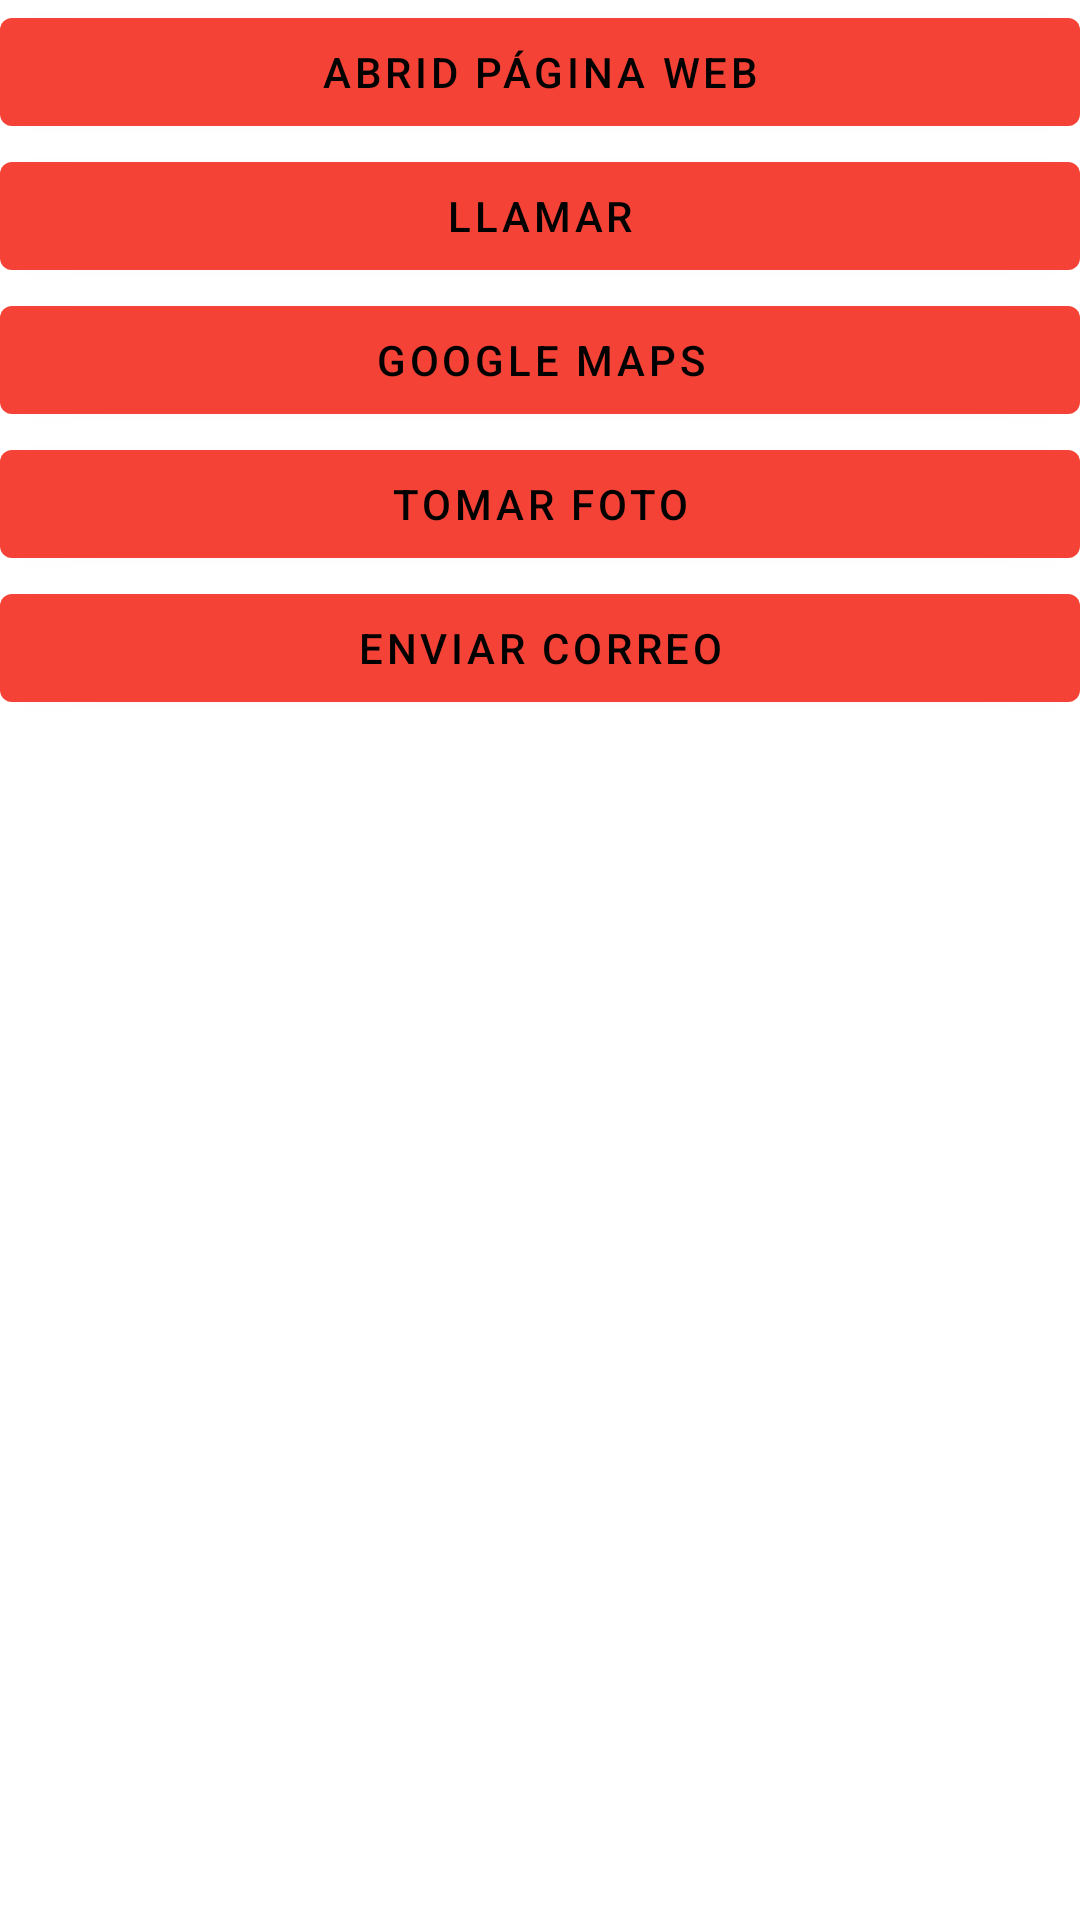

Write the Android layout XML for this screen, with the resource values it uses.
<!-- AndroidManifest.xml: application theme Theme.MisLugaresDemo -->
<!-- res/layout/activity_intent_ejemplo.xml -->
<?xml version="1.0" encoding="utf-8"?>
<LinearLayout xmlns:android="http://schemas.android.com/apk/res/android"
    xmlns:app="http://schemas.android.com/apk/res-auto"
    xmlns:tools="http://schemas.android.com/tools"
    android:layout_width="match_parent"
    android:layout_height="match_parent"
    tools:context=".IntentEjemploActivity"
    android:orientation="vertical">

    <Button
        android:id="@+id/button"
        android:layout_width="match_parent"
        android:layout_height="wrap_content"
        android:text="Abrid página web"
        tools:layout_editor_absoluteY="62dp" />

    <Button
        android:id="@+id/button2"
        android:layout_width="match_parent"
        android:layout_height="wrap_content"
        android:text="Llamar" />

    <Button
        android:id="@+id/button3"
        android:layout_width="match_parent"
        android:layout_height="wrap_content"
        android:text="Google Maps" />

    <Button
        android:id="@+id/button4"
        android:layout_width="match_parent"
        android:layout_height="wrap_content"
        android:text="Tomar Foto" />

    <Button
        android:id="@+id/button5"
        android:layout_width="match_parent"
        android:layout_height="wrap_content"
        android:text="Enviar Correo" />

</LinearLayout>
<!-- resources referenced by this layout -->
<resources>
  <style name="Theme.MisLugaresDemo" parent="Theme.MaterialComponents.DayNight.DarkActionBar">
          
          <item name="colorPrimary">@color/primaryColor</item>
          <item name="colorPrimaryVariant">@color/primaryLightColor</item>
          <item name="colorOnPrimary">@color/primaryTextColor</item>
          
          <item name="colorSecondary">@color/secondaryColor</item>
          <item name="colorSecondaryVariant">@color/secondaryLightColor</item>
          <item name="colorOnSecondary">@color/secondaryTextColor</item>
          
          <item name="android:statusBarColor" tools:targetApi="l">?attr/colorPrimaryVariant</item>
          
      </style>
  <color name="primaryColor">#f44336</color>
  <color name="primaryLightColor">#ff7961</color>
  <color name="primaryTextColor">#000000</color>
  <color name="secondaryColor">#ff5252</color>
  <color name="secondaryLightColor">#ff867f</color>
  <color name="secondaryTextColor">#000000</color>
</resources>
